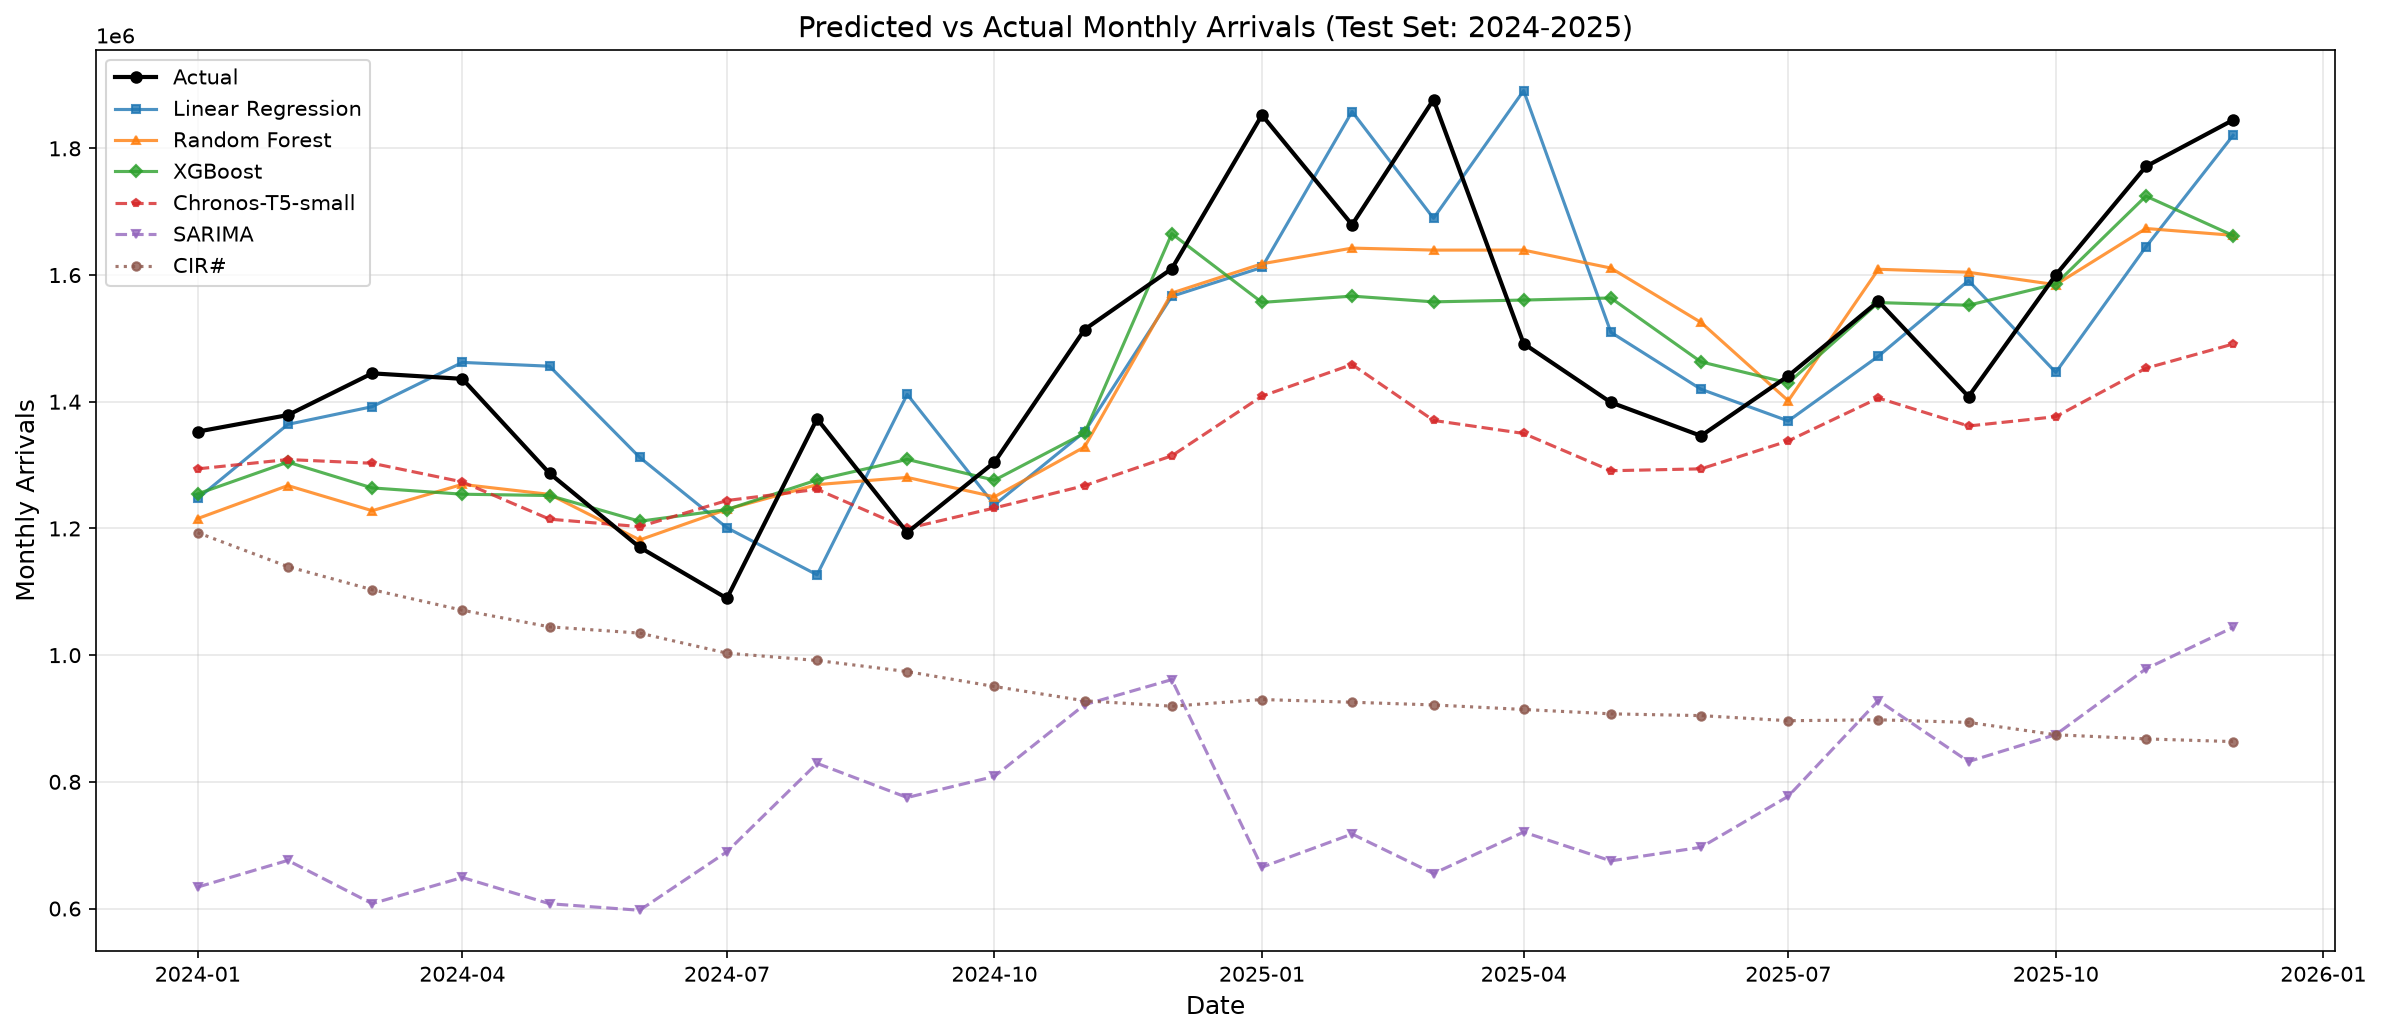

The table this chart was drawn from, first rows:
year, month, actual, LR, RF, XGBoost, SARIMA, CIR, Chronos
2024, 1, 1352861, 1247302, 1215636, 1254624, 633903, 1193385, 1294092
2024, 2, 1378986, 1364301, 1267712, 1304676, 676032, 1139784, 1308797
2024, 3, 1444879, 1392227, 1228046, 1264015, 607735, 1103311, 1302915
2024, 4, 1436188, 1462144, 1269570, 1254074, 649047, 1070934, 1273504
2024, 5, 1287066, 1456107, 1253789, 1252000, 607630, 1044684, 1214681
2024, 6, 1170318, 1312214, 1181960, 1211371, 597289, 1034809, 1202917
2024, 7, 1089610, 1201086, 1230200, 1229827, 689660, 1003157, 1244093
2024, 8, 1373097, 1126818, 1269195, 1276577, 829177, 991627, 1261739
2024, 9, 1193533, 1411664, 1280576, 1309032, 775281, 974112, 1199976
2024, 10, 1304518, 1237245, 1249941, 1276183, 808583, 950536, 1232328
2024, 11, 1514040, 1352595, 1328727, 1350542, 921835, 928009, 1267621
2024, 12, 1609968, 1566407, 1571647, 1665283, 961391, 919422, 1314679
2025, 1, 1852550, 1612050, 1617807, 1556860, 665260, 929978, 1408795
2025, 2, 1679465, 1858104, 1642572, 1566748, 717685, 925692, 1458794
2025, 3, 1876912, 1689639, 1639416, 1557724, 655298, 921434, 1370561
2025, 4, 1491861, 1891130, 1639416, 1560548, 720736, 914231, 1349973
2025, 5, 1398962, 1509684, 1611066, 1563819, 675266, 907370, 1291150
2025, 6, 1346178, 1419783, 1525193, 1462974, 696749, 904554, 1294092
2025, 7, 1440787, 1369708, 1401552, 1429739, 777230, 896516, 1338208
2025, 8, 1558634, 1471916, 1609144, 1556564, 928361, 897981, 1405854
2025, 9, 1408150, 1591244, 1604425, 1552372, 832051, 893823, 1361737
2025, 10, 1600141, 1446399, 1584777, 1585901, 874553, 874381, 1376443
2025, 11, 1771424, 1644511, 1673527, 1724656, 978341, 867802, 1452912
2025, 12, 1844828, 1820595, 1662740, 1662415, 1043850, 863565, 1491146
